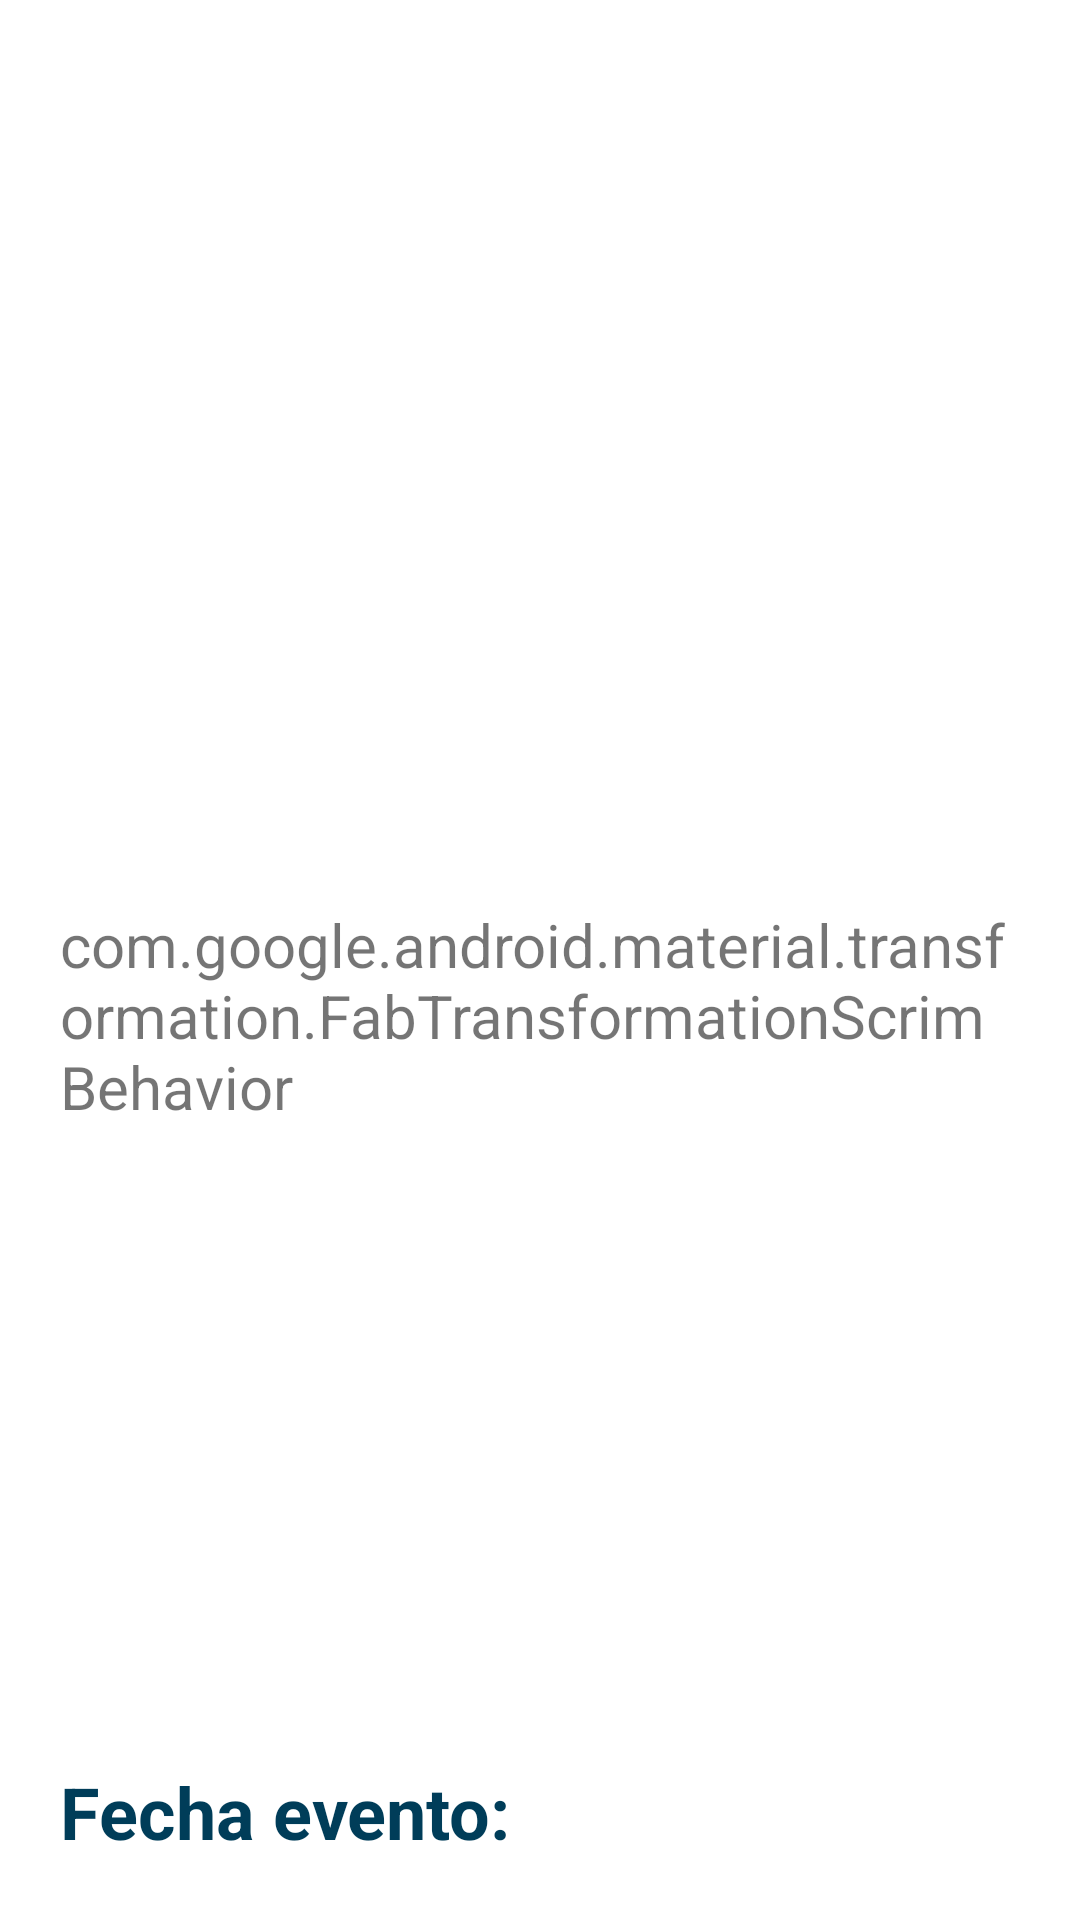

Reconstruct the res/layout file that produces this screen, plus the resources it refers to.
<!-- AndroidManifest.xml: application theme Theme.EventosSantander -->
<!-- res/layout/activity_events_detail.xml -->
<?xml version="1.0" encoding="utf-8"?>
<LinearLayout xmlns:android="http://schemas.android.com/apk/res/android"
    xmlns:app="http://schemas.android.com/apk/res-auto"
    xmlns:tools="http://schemas.android.com/tools"
    android:id="@+id/layout_events_detail"
    android:layout_width="match_parent"
    android:layout_height="match_parent"
    android:background="@color/color_main"
    android:orientation="vertical"
    tools:context=".view.eventsdetail.EventsDetailActivity">

    <androidx.constraintlayout.widget.ConstraintLayout
        android:id="@+id/layout_superior"
        android:layout_width="match_parent"
        android:layout_height="0dp"
        android:layout_weight="1"
        android:background="@color/color_main">

        <ImageView
            android:id="@+id/event_detail_image"
            android:layout_width="match_parent"
            android:layout_height="match_parent"
            android:contentDescription="@string/accesibility_image_events_detail"
            android:scaleType="centerCrop"
            tools:ignore="ImageContrastCheck"
            tools:layout_editor_absoluteX="20dp"
            tools:layout_editor_absoluteY="20dp"
            tools:srcCompat="@tools:sample/avatars" />

    </androidx.constraintlayout.widget.ConstraintLayout>

    <androidx.constraintlayout.widget.ConstraintLayout
        android:id="@+id/layout_inferior"
        android:layout_width="match_parent"
        android:layout_height="0dp"
        android:layout_weight="1.5"
        android:paddingLeft="20dp"
        android:paddingRight="20dp"
        android:paddingBottom="20dp">

        <TextView
            android:id="@+id/event_detail_title"
            android:layout_width="match_parent"
            android:layout_height="wrap_content"
            android:textAlignment="viewStart"
            android:textColor="@color/color_title"
            android:textSize="34sp"
            android:textStyle="bold"
            app:layout_constraintEnd_toEndOf="parent"
            app:layout_constraintStart_toStartOf="parent"
            app:layout_constraintTop_toTopOf="parent"
            tools:text="@tools:sample/lorem[5]" />

        <ScrollView
            android:id="@+id/scroll_description"
            android:layout_width="match_parent"
            android:layout_height="0dp"
            app:layout_constraintBottom_toTopOf="@+id/text_date"
            app:layout_constraintEnd_toEndOf="parent"
            app:layout_constraintStart_toStartOf="parent"
            app:layout_constraintTop_toBottomOf="@+id/event_detail_title">

            <LinearLayout
                android:id="@+id/layout_description"
                android:layout_width="match_parent"
                android:layout_height="wrap_content"
                android:orientation="vertical">

                <TextView
                    android:id="@+id/event_detail_description"
                    android:layout_width="match_parent"
                    android:layout_height="match_parent"
                    android:text="@string/fab_transformation_scrim_behavior"
                    android:textAlignment="gravity"
                    android:textSize="20sp" />
            </LinearLayout>
        </ScrollView>

        <TextView
            android:id="@+id/event_detail_date"
            android:layout_width="wrap_content"
            android:layout_height="wrap_content"
            android:layout_marginStart="16dp"
            android:textAlignment="center"
            android:textColor="@color/color_title"
            android:textSize="24sp"
            android:textStyle="bold"
            app:layout_constraintBottom_toBottomOf="parent"
            app:layout_constraintStart_toEndOf="@+id/text_date"
            tools:text="@tools:sample/date/ddmmyy" />

        <TextView
            android:id="@+id/text_date"
            android:layout_width="wrap_content"
            android:layout_height="wrap_content"
            android:text="@string/date"
            android:textColor="@color/color_title"
            android:textSize="24sp"
            android:textStyle="bold"
            app:layout_constraintBottom_toBottomOf="parent"
            app:layout_constraintStart_toStartOf="parent" />
    </androidx.constraintlayout.widget.ConstraintLayout>

</LinearLayout>
<!-- resources referenced by this layout -->
<resources>
  <color name="color_main">#FFFFFF</color>
  <color name="color_title">#003D59</color>
  <string name="accesibility_image_events_detail">Imagen representativa del evento</string>
  <string name="date">Fecha evento:</string>
  <style name="Theme.EventosSantander" parent="Theme.MaterialComponents.DayNight.DarkActionBar">
          
          <item name="colorPrimary">@color/purple_500</item>
          <item name="colorPrimaryVariant">@color/purple_700</item>
          <item name="colorOnPrimary">@color/white</item>
          
          <item name="colorSecondary">@color/teal_200</item>
          <item name="colorSecondaryVariant">@color/teal_700</item>
          <item name="colorOnSecondary">@color/black</item>
          
          <item name="android:statusBarColor" tools:targetApi="l">?attr/colorPrimaryVariant</item>
          
      </style>
  <color name="purple_500">#FF6200EE</color>
  <color name="purple_700">#FF3700B3</color>
  <color name="white">#FFFFFFFF</color>
  <color name="teal_200">#FF03DAC5</color>
  <color name="teal_700">#FF018786</color>
  <color name="black">#FF000000</color>
</resources>
